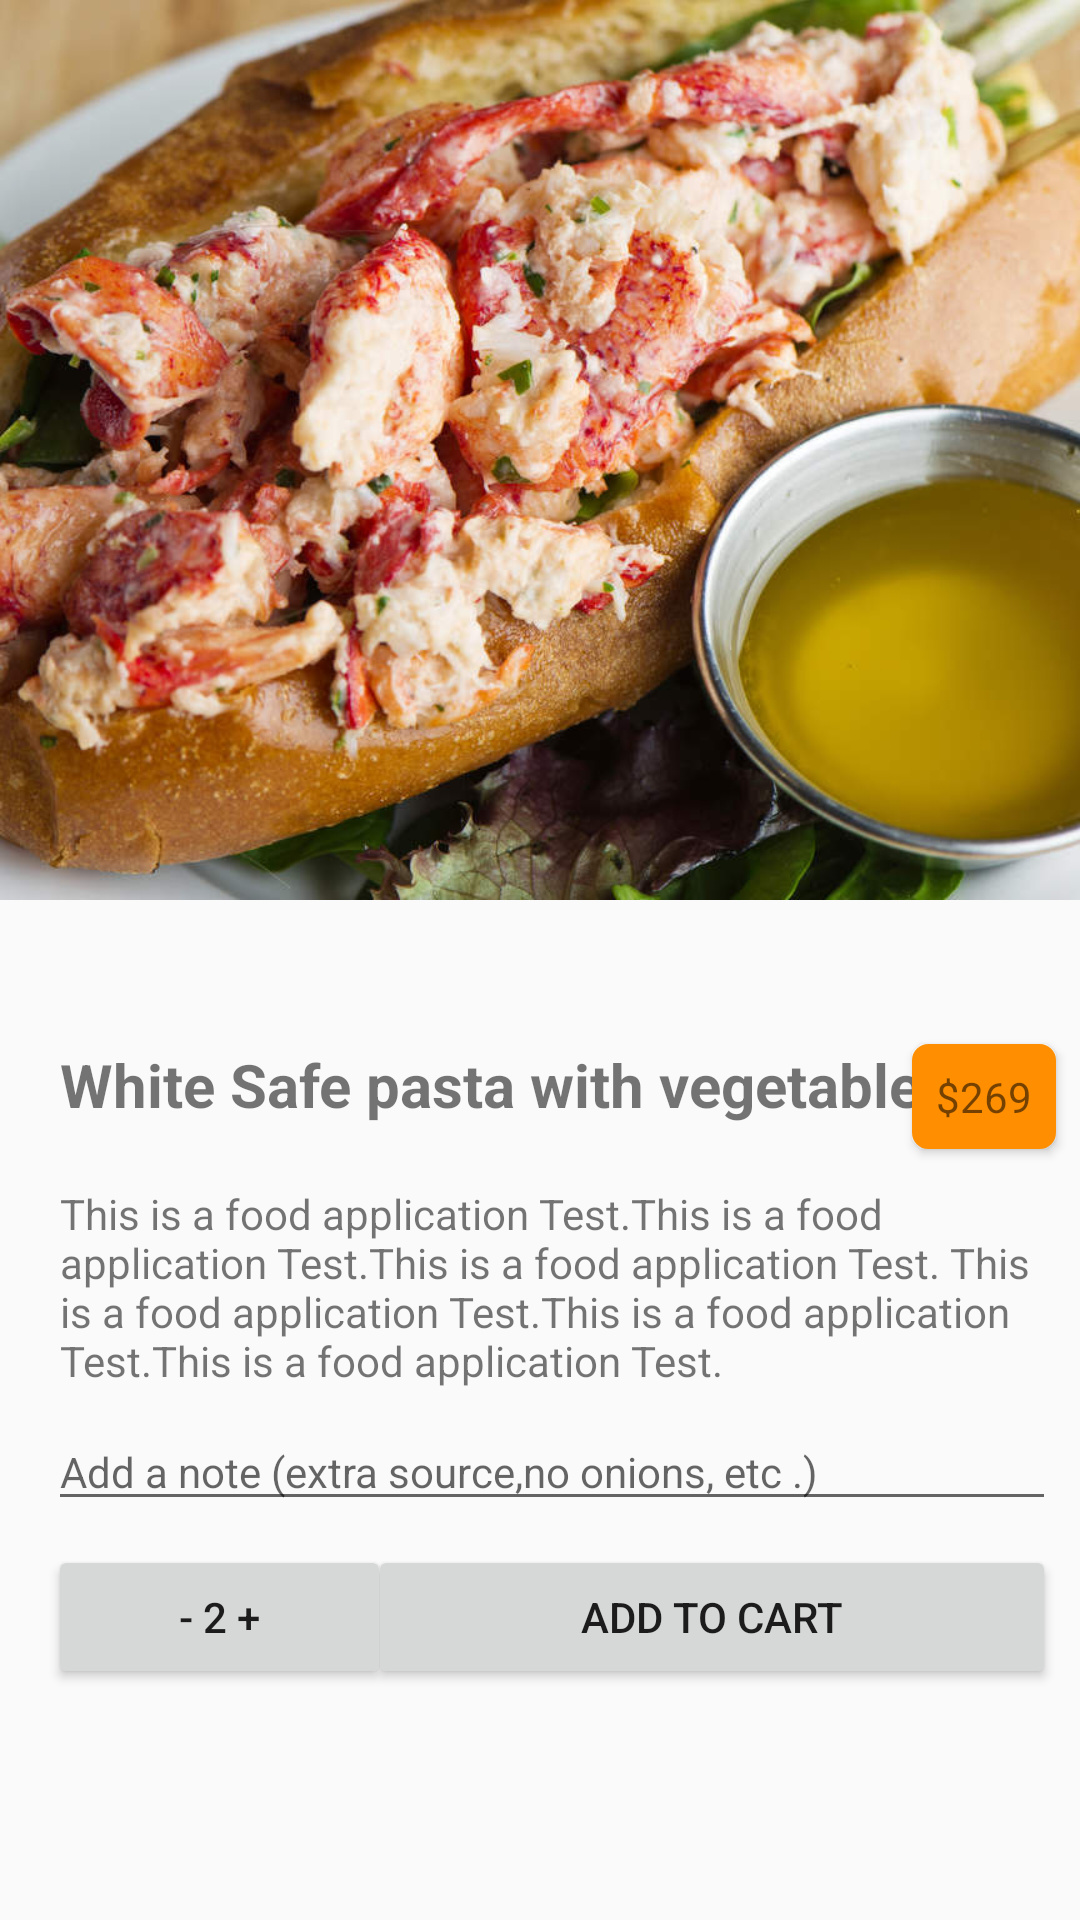

Write the Android layout XML for this screen, with the resource values it uses.
<!-- AndroidManifest.xml: application theme AppTheme -->
<!-- res/layout/view_detail_wardee.xml -->
<?xml version="1.0" encoding="utf-8"?>
<RelativeLayout xmlns:android="http://schemas.android.com/apk/res/android"
    android:layout_width="match_parent"
    android:layout_height="match_parent">

    <ImageView
        android:id="@+id/iv_detail_food_image"
        android:layout_width="match_parent"
        android:layout_height="300dp"
        android:scaleType="centerCrop"
        android:src="@drawable/food" />

    <TextView
        android:id="@+id/tv_detail_food_name"
        android:layout_width="wrap_content"
        android:layout_height="wrap_content"
        android:layout_below="@+id/iv_detail_food_image"
        android:layout_marginLeft="@dimen/margin_medium_3"
        android:layout_marginTop="@dimen/margin_xxlarge"
        android:text="White Safe pasta
with vegetable"
        android:textSize="@dimen/text_regular_3x"
        android:textStyle="bold" />

    <TextView
        android:id="@+id/tv_detail_food_price"
        android:layout_width="wrap_content"
        android:layout_height="wrap_content"
        android:layout_alignParentRight="true"
        android:layout_below="@+id/iv_detail_food_image"
        android:layout_marginRight="@dimen/margin_medium"
        android:layout_marginTop="@dimen/margin_xxlarge"
        android:background="@drawable/round_corner"
        android:elevation="2dp"
        android:padding="@dimen/margin_medium"
        android:text="$269" />

    <TextView
        android:id="@+id/tv_detail_food_text"
        android:layout_width="match_parent"
        android:layout_height="wrap_content"
        android:layout_below="@+id/tv_detail_food_name"
        android:layout_marginLeft="@dimen/margin_medium_3"
        android:layout_marginRight="@dimen/margin_medium"
        android:layout_marginTop="@dimen/margin_medium_3"
        android:text="This is a food application Test.This is a food application Test.This is a food application Test.
This is a food application Test.This is a food application Test.This is a food application Test." />

    <EditText
        android:id="@+id/et_detail_note"
        android:layout_width="match_parent"
        android:layout_height="wrap_content"
        android:layout_below="@+id/tv_detail_food_text"
        android:layout_marginLeft="@dimen/margin_medium_2"
        android:layout_marginRight="@dimen/margin_medium"
        android:layout_marginTop="@dimen/margin_medium"
        android:hint="Add a note (extra source,no onions, etc .)"
        android:textSize="@dimen/text_regular"/>

    <LinearLayout
        android:id="@+id/ll_detail_add_to_cart"
        android:layout_width="match_parent"
        android:layout_height="wrap_content"
        android:orientation="horizontal"
        android:weightSum="3"
        android:clickable="true"
        android:layout_below="@+id/et_detail_note"
        android:layout_marginTop="@dimen/margin_medium"
        android:layout_marginLeft="@dimen/margin_medium_2"
        android:layout_marginRight="@dimen/margin_medium"
        >
        
        <Button
            android:layout_width="0dp"
            android:layout_height="wrap_content"
            android:layout_weight="1"
            android:text="- 2 +"
            android:layout_gravity="center_horizontal"
            android:layout_marginRight="-8dip"
            android:clickable="false"/>

        <Button
            android:layout_width="0dp"
            android:layout_height="wrap_content"
            android:layout_weight="2"
            android:text="ADD TO CART"
            android:clickable="false"
            />

    </LinearLayout>


</RelativeLayout>
<!-- resources referenced by this layout -->
<resources>
  <dimen name="margin_medium">8dp</dimen>
  <dimen name="margin_medium_2">16dp</dimen>
  <dimen name="margin_medium_3">20dp</dimen>
  <dimen name="margin_xxlarge">48dp</dimen>
  <dimen name="text_regular">14sp</dimen>
  <dimen name="text_regular_3x">20sp</dimen>
  <!-- drawable food: jpg bitmap (drawable-xxxhdpi, 161976 bytes) -->
  <!-- drawable round_corner (drawable-xxxhdpi) -->
  <?xml version="1.0" encoding="utf-8"?>
  <shape xmlns:android="http://schemas.android.com/apk/res/android" >
      <stroke
          android:width="1dp"
          android:color="#ff8f00" />
  
      <solid android:color="#ff8f00" />
  
      <padding
          android:left="0dp"
          android:right="0dp"
          android:bottom="1dp"
          android:top="1dp" />
  
      <corners android:radius="5dp" />
  </shape>
  <style name="AppTheme" parent="Theme.AppCompat.Light.DarkActionBar">
          
          <item name="colorPrimary">@color/primary</item>
          <item name="colorPrimaryDark">@color/primary_dark</item>
          <item name="colorAccent">@color/accent</item>
      </style>
  <color name="primary">#2196F3</color>
  <color name="primary_dark">#1976D2</color>
  <color name="accent">#795548</color>
</resources>
